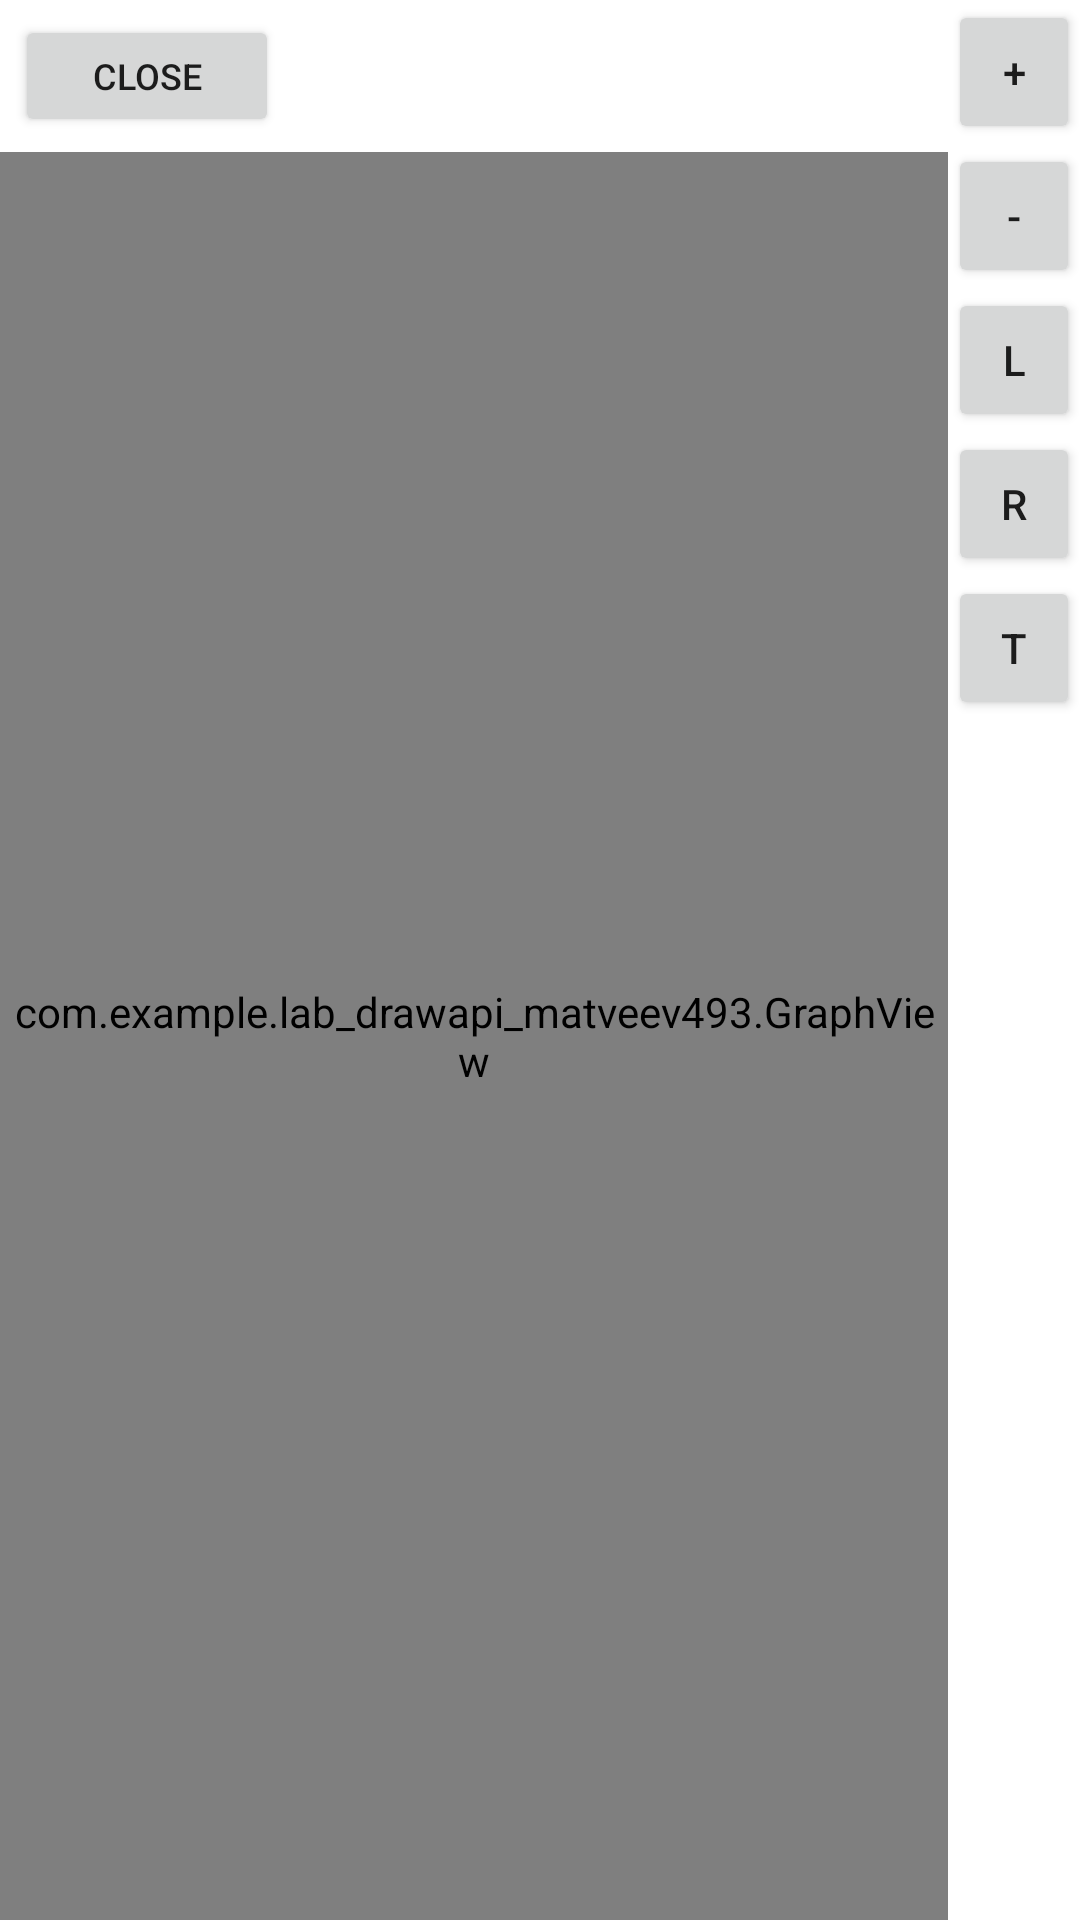

Produce the Android XML layout that renders to this screen, including the resource entries it uses.
<!-- AndroidManifest.xml: application theme Theme.Lab_DrawAPI_Matveev493 -->
<!-- res/layout/activity_editor.xml -->
<?xml version="1.0" encoding="utf-8"?>
<LinearLayout xmlns:android="http://schemas.android.com/apk/res/android"
    xmlns:app="http://schemas.android.com/apk/res-auto"
    xmlns:tools="http://schemas.android.com/tools"
    android:layout_width="match_parent"
    android:layout_height="match_parent"
    tools:context=".graphEdit.EditorActivity">

    <LinearLayout
        android:layout_width="match_parent"
        android:layout_height="match_parent"
        android:layout_weight="1"
        android:orientation="vertical">

        <Button
            android:id="@+id/buttonExit"
            android:layout_width="wrap_content"
            android:layout_height="91dp"
            android:layout_margin="5dp"
            android:layout_weight="1"
            android:onClick="on_close"
            android:text="Close"
            android:textSize="12sp" />

        <com.example.lab_drawapi_matveev493.GraphView
            android:id="@+id/graphView"
            android:layout_width="match_parent"
            android:layout_height="match_parent"
            android:layout_weight="1" />

    </LinearLayout>

    <LinearLayout
        android:layout_width="wrap_content"
        android:layout_height="match_parent"
        android:layout_weight="1"
        android:orientation="vertical">

        <Button
            android:id="@+id/buttonAdd"
            android:layout_width="match_parent"
            android:layout_height="wrap_content"
            android:onClick="on_add"
            android:text="+" />

        <Button
            android:id="@+id/buttonDelete"
            android:layout_width="match_parent"
            android:layout_height="wrap_content"
            android:onClick="on_remove"
            android:text="-" />

        <Button
            android:id="@+id/buttonLink"
            android:layout_width="match_parent"
            android:layout_height="wrap_content"
            android:onClick="on_link"
            android:text="L" />

        <Button
            android:id="@+id/buttonRename"
            android:layout_width="match_parent"
            android:layout_height="wrap_content"
            android:onClick="on_rename"
            android:text="R" />

        <Button
            android:id="@+id/buttonText"
            android:layout_width="match_parent"
            android:layout_height="wrap_content"
            android:onClick="on_text"
            android:text="T" />
    </LinearLayout>

</LinearLayout>
<!-- resources referenced by this layout -->
<resources>
  <style name="Theme.Lab_DrawAPI_Matveev493" parent="Theme.MaterialComponents.DayNight.NoActionBar">
          
          <item name="colorPrimary">@color/purple_500</item>
          <item name="colorPrimaryVariant">@color/purple_700</item>
          <item name="colorOnPrimary">@color/white</item>
          
          <item name="colorSecondary">@color/teal_200</item>
          <item name="colorSecondaryVariant">@color/teal_700</item>
          <item name="colorOnSecondary">@color/black</item>
          
          <item name="android:statusBarColor" tools:targetApi="l">?attr/colorPrimaryVariant</item>
          
      </style>
  <!-- not gathered from this repository: default colours our renderer supplied (Android Studio template values) -->
  <color name="purple_500">#FF6200EE</color>
  <color name="purple_700">#FF3700B3</color>
  <color name="teal_200">#FF03DAC5</color>
  <color name="teal_700">#FF018786</color>
  <color name="black">#FF000000</color>
  <color name="white">#FFFFFFFF</color>
</resources>
